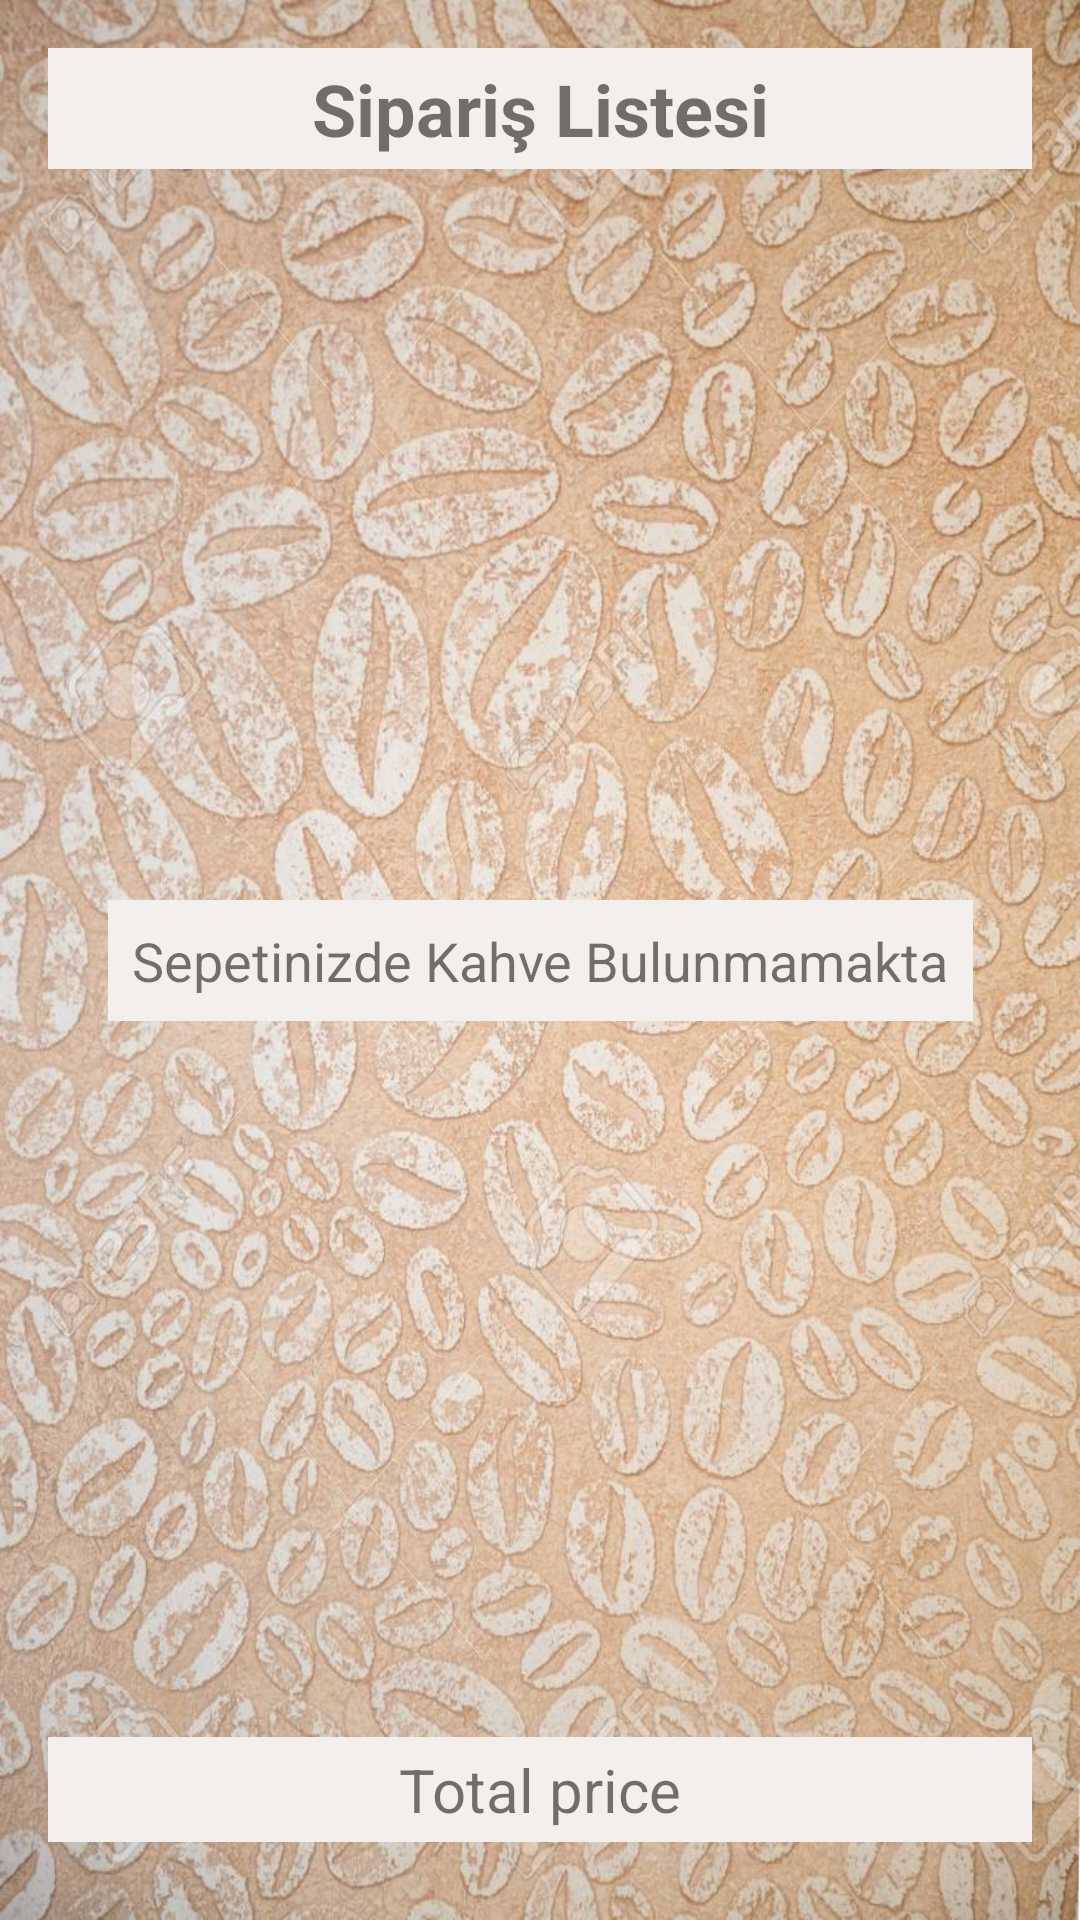

Layout XML and referenced resources for this Android screen:
<!-- AndroidManifest.xml: application theme Theme.BasicExample -->
<!-- res/layout/activity_basket.xml -->
<?xml version="1.0" encoding="utf-8"?>
<androidx.constraintlayout.widget.ConstraintLayout xmlns:android="http://schemas.android.com/apk/res/android"
    xmlns:app="http://schemas.android.com/apk/res-auto"
    xmlns:tools="http://schemas.android.com/tools"
    android:padding="16dp"
    android:layout_width="match_parent"
    android:layout_height="match_parent"
    tools:context=".ui.BasketActivity"
    android:background="@drawable/cofbg">

    <TextView
        android:id="@+id/textView2"
        android:layout_width="match_parent"
        android:layout_height="wrap_content"
        android:text="Sipariş Listesi"
        android:textAlignment="center"
        android:background="#F3EFED"
        android:padding="4dp"
        android:textSize="24sp"
        android:textStyle="bold"
        app:layout_constraintEnd_toEndOf="parent"
        app:layout_constraintStart_toStartOf="parent"
        app:layout_constraintTop_toTopOf="parent" />

    <androidx.recyclerview.widget.RecyclerView
        android:id="@+id/basketRecyclerView"
        android:layout_width="match_parent"
        android:layout_height="0dp"
        android:layout_marginTop="16dp"
        android:layout_marginBottom="16dp"
        app:layout_constraintBottom_toTopOf="@+id/total_basket"
        app:layout_constraintEnd_toEndOf="parent"
        app:layout_constraintStart_toStartOf="parent"
        app:layout_constraintTop_toBottomOf="@+id/textView2" />

    <TextView
        android:id="@+id/total_basket"
        android:layout_width="match_parent"
        android:layout_height="wrap_content"
        android:layout_marginVertical="10dp"
        android:text="Total price"
        android:textSize="20sp"
        android:textAlignment="center"
        android:background="#F3EFED"
        android:padding="4dp"
        app:layout_constraintBottom_toBottomOf="parent"
        app:layout_constraintStart_toStartOf="parent"/>

    <TextView
        android:id="@+id/checkBasket"
        android:layout_width="wrap_content"
        android:layout_height="wrap_content"
        android:text="Sepetinizde Kahve Bulunmamakta"
        android:background="#F3EFED"
        android:padding="8dp"
        android:textSize="18sp"
        app:layout_constraintBottom_toBottomOf="parent"
        app:layout_constraintEnd_toEndOf="parent"
        app:layout_constraintStart_toStartOf="parent"
        app:layout_constraintTop_toTopOf="parent" />

</androidx.constraintlayout.widget.ConstraintLayout>
<!-- resources referenced by this layout -->
<resources>
  <!-- drawable cofbg: png bitmap (drawable-v24, 245645 bytes) -->
  <style name="Theme.BasicExample" parent="Theme.MaterialComponents.DayNight.NoActionBar">
          
          <item name="colorPrimary">@color/colorSecond</item>
          <item name="colorPrimaryVariant">@color/colorPrimary</item>
          <item name="colorOnPrimary">@color/white</item>
          
          <item name="colorSecondary">@color/colorSecond</item>
          <item name="colorSecondaryVariant">@color/colorSecond</item>
          <item name="colorOnSecondary">@color/black</item>
          
          <item name="android:statusBarColor" tools:targetApi="l">?attr/colorPrimaryVariant</item>
          
      </style>
  <color name="colorSecond">#886E58</color>
  <color name="colorPrimary">#735238</color>
  <color name="white">#FFFFFFFF</color>
  <color name="black">#FF000000</color>
</resources>
